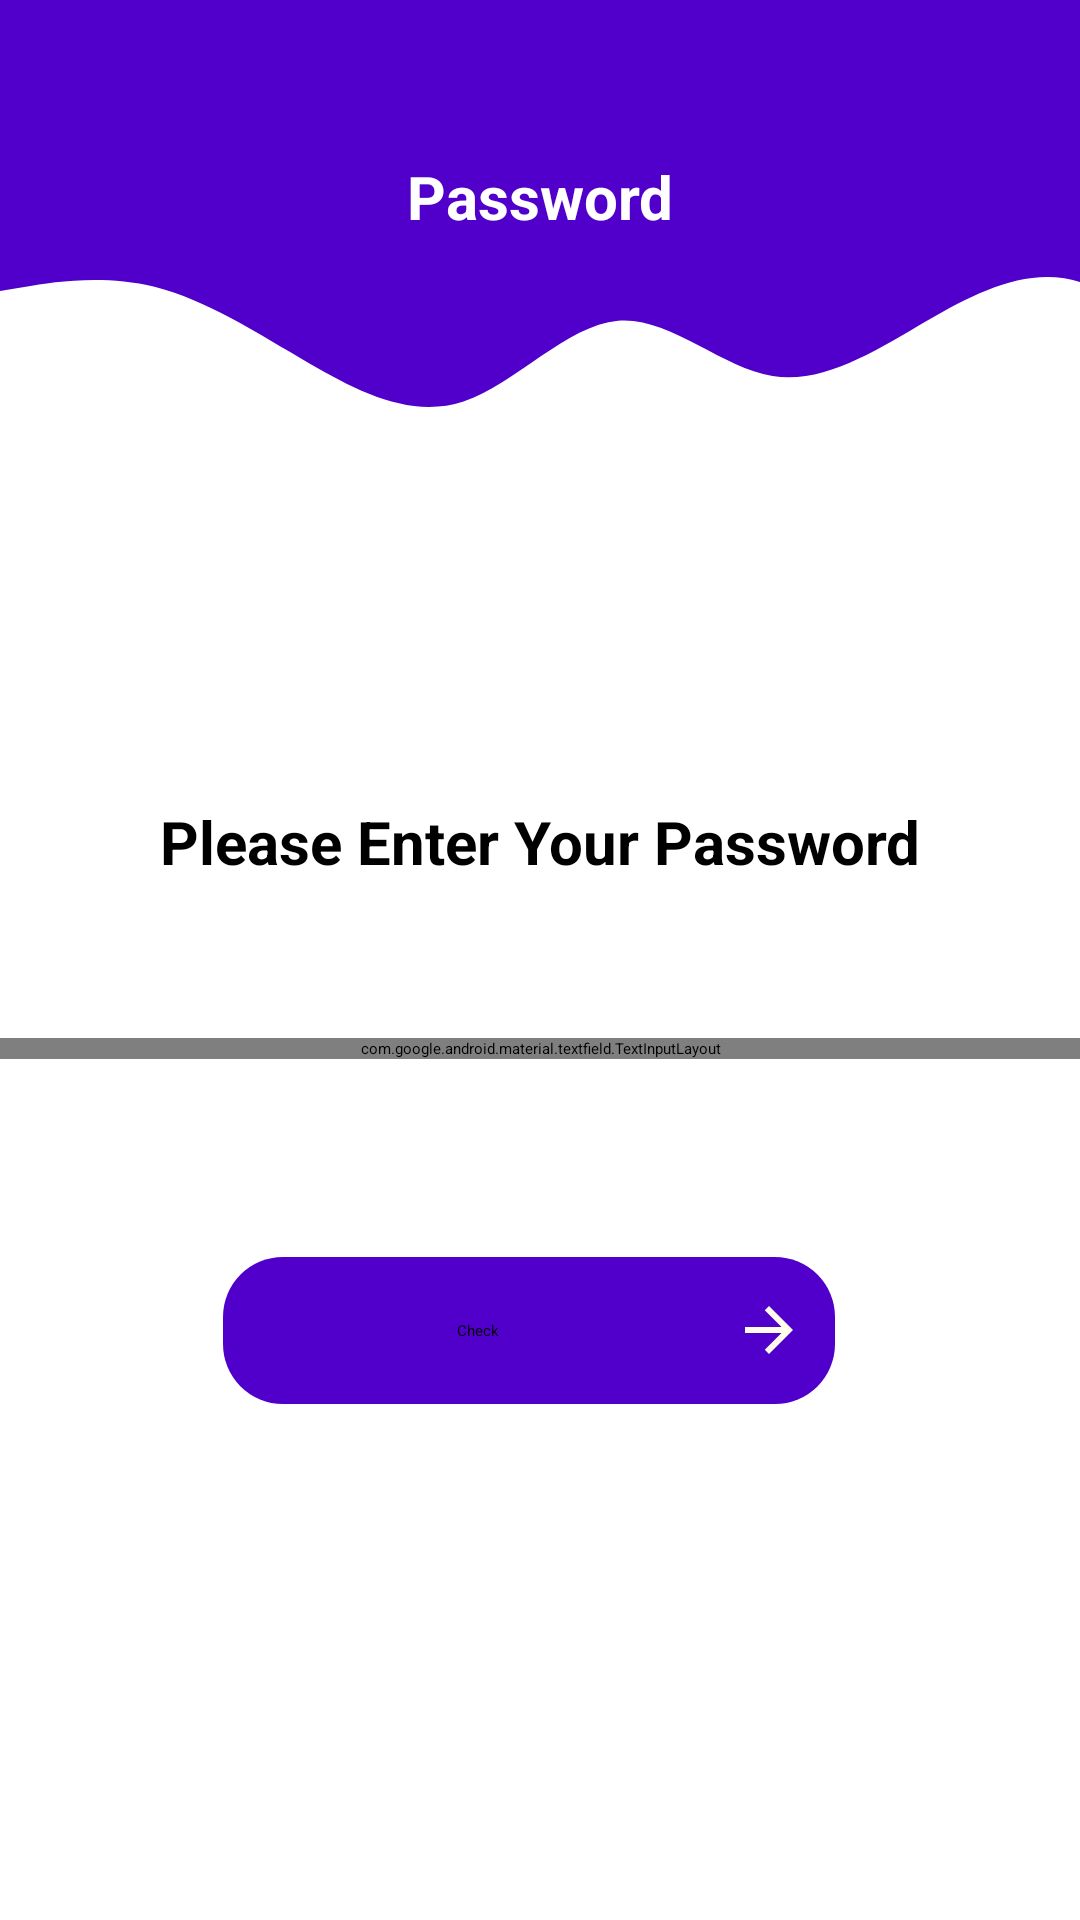

Android layout source for this screen:
<!-- AndroidManifest.xml: application theme Theme.HealthTracer -->
<!-- res/layout/fragment_password_for_sign_in_google.xml -->
<?xml version="1.0" encoding="utf-8"?>
<androidx.constraintlayout.widget.ConstraintLayout xmlns:android="http://schemas.android.com/apk/res/android"
    xmlns:tools="http://schemas.android.com/tools"
    android:layout_width="match_parent"
    android:layout_height="match_parent"
    xmlns:app="http://schemas.android.com/apk/res-auto"
    tools:context=".ui.fragments.login.PasswordForSignInGoogle">


    <View
        android:id="@+id/view3w2w2"
        android:layout_width="match_parent"
        android:layout_height="80dp"
        android:background="@color/MainTheme"
        app:layout_constraintEnd_toEndOf="parent"
        app:layout_constraintStart_toStartOf="parent"
        app:layout_constraintTop_toTopOf="parent" />

    <TextView
        android:id="@+id/wert32894"
        android:layout_width="193dp"
        android:layout_height="42dp"
        android:layout_marginTop="52dp"
        android:gravity="center_horizontal"
        android:text="@string/password_329"
        android:textAlignment="center"
        android:textColor="@color/white"
        android:textSize="20sp"
        android:textStyle="bold"
        app:layout_constraintEnd_toEndOf="parent"
        app:layout_constraintStart_toStartOf="parent"
        app:layout_constraintTop_toTopOf="parent" />

    <View
        android:id="@+id/viqew23343"
        android:layout_width="412dp"
        android:layout_height="85dp"
        android:layout_marginTop="80dp"
        android:background="@drawable/ic_wave__2_"
        app:layout_constraintEnd_toEndOf="parent"
        app:layout_constraintHorizontal_bias="0.0"
        app:layout_constraintStart_toStartOf="parent"
        app:layout_constraintTop_toTopOf="parent" />

    <TextView
        android:id="@+id/forgotPasswordBtn3125523"
        android:layout_width="0dp"
        android:layout_height="wrap_content"
        android:layout_marginStart="32dp"
        android:layout_marginTop="102dp"
        android:layout_marginEnd="32dp"
        android:gravity="center"
        android:maxLines="2"
        android:text="@string/please_enter_your_password454"
        android:textSize="20sp"
        android:textStyle="bold"
        app:layout_constraintEnd_toEndOf="parent"
        app:layout_constraintHorizontal_bias="1.0"
        app:layout_constraintStart_toStartOf="parent"
        app:layout_constraintTop_toBottomOf="@+id/viqew23343" />

    <com.google.android.material.textfield.TextInputLayout
        android:id="@+id/passwordED_for_phoneSignIn3332"
        android:layout_width="0dp"
        android:layout_height="wrap_content"
        android:layout_marginTop="52dp"
        app:counterEnabled="true"
        app:counterMaxLength="20"
        app:errorEnabled="true"
        app:layout_constraintEnd_toEndOf="parent"
        app:layout_constraintHorizontal_bias="1.0"
        app:layout_constraintStart_toStartOf="parent"
        app:layout_constraintTop_toBottomOf="@+id/forgotPasswordBtn3125523"
        app:passwordToggleEnabled="true">

        <com.google.android.material.textfield.TextInputEditText
            android:layout_width="match_parent"
            android:layout_height="wrap_content"
            android:layout_gravity="center"
            android:layout_marginStart="22dp"
            android:layout_marginEnd="22dp"
            android:background="@drawable/for_input_edittext"
            android:drawableStart="@drawable/ic_baseline_security_24"
            android:drawablePadding="10dp"
            android:ems="10"
            android:hint="@string/password"
            android:inputType="textPassword"
            app:layout_constraintStart_toStartOf="parent"
            tools:layout_editor_absoluteY="300dp" />
    </com.google.android.material.textfield.TextInputLayout>


    <Button
        android:id="@+id/signInBtn2233331"
        android:layout_width="204dp"
        android:layout_height="49dp"
        android:layout_marginStart="32dp"
        android:layout_marginEnd="32dp"
        android:layout_marginBottom="172dp"
        android:background="@drawable/roundness"
        android:drawableEnd="@drawable/ic_baseline_arrow_forward_24"
        android:elevation="10dp"
        android:gravity="center_horizontal|center_vertical"
        android:paddingEnd="10dp"
        android:text="@string/check55"
        app:layout_constraintBottom_toBottomOf="parent"
        app:layout_constraintEnd_toEndOf="parent"
        app:layout_constraintHorizontal_bias="0.461"
        app:layout_constraintStart_toStartOf="parent"
        tools:ignore="RtlSymmetry" />

</androidx.constraintlayout.widget.ConstraintLayout>
<!-- resources referenced by this layout -->
<resources>
  <color name="MainTheme">#5000ca</color>
  <color name="white">#FFFFFFFF</color>
  <!-- drawable for_input_edittext (drawable) -->
  <?xml version="1.0" encoding="utf-8"?>
  <shape xmlns:android="http://schemas.android.com/apk/res/android">
   <stroke android:width="1dp" android:color="@color/purple_500"/>
      <corners android:radius="10dp"/>
  </shape>
  <!-- drawable ic_baseline_arrow_forward_24 (drawable) -->
  <vector android:autoMirrored="true" android:height="24dp"
      android:tint="#FFFCEB" android:viewportHeight="24"
      android:viewportWidth="24" android:width="24dp" xmlns:android="http://schemas.android.com/apk/res/android">
      <path android:fillColor="@android:color/white" android:pathData="M12,4l-1.41,1.41L16.17,11H4v2h12.17l-5.58,5.59L12,20l8,-8z"/>
  </vector>
  <!-- drawable ic_wave__2_ (drawable) -->
  <vector xmlns:android="http://schemas.android.com/apk/res/android"
      android:width="1440dp"
      android:height="320dp"
      android:viewportWidth="1440"
      android:viewportHeight="320">
    <path
        android:pathData="M0,64L30,58.7C60,53 120,43 180,58.7C240,75 300,117 360,154.7C420,192 480,224 540,202.7C600,181 660,107 720,101.3C780,96 840,160 900,170.7C960,181 1020,139 1080,101.3C1140,64 1200,32 1260,53.3C1320,75 1380,149 1410,186.7L1440,224L1440,0L1410,0C1380,0 1320,0 1260,0C1200,0 1140,0 1080,0C1020,0 960,0 900,0C840,0 780,0 720,0C660,0 600,0 540,0C480,0 420,0 360,0C300,0 240,0 180,0C120,0 60,0 30,0L0,0Z"
        android:fillColor="@color/MainTheme"/>
  </vector>
  <!-- drawable roundness (drawable) -->
  <?xml version="1.0" encoding="utf-8"?>
  <shape xmlns:android="http://schemas.android.com/apk/res/android">
   <solid android:color="@color/MainTheme" />
      <corners android:radius="20dp"/>
  </shape>
  <string name="check55">Check</string>
  <string name="password">Password</string>
  <string name="password_329">Password</string>
  <string name="please_enter_your_password454">Please Enter Your Password</string>
  <color name="purple_500">#FF6200EE</color>
</resources>
